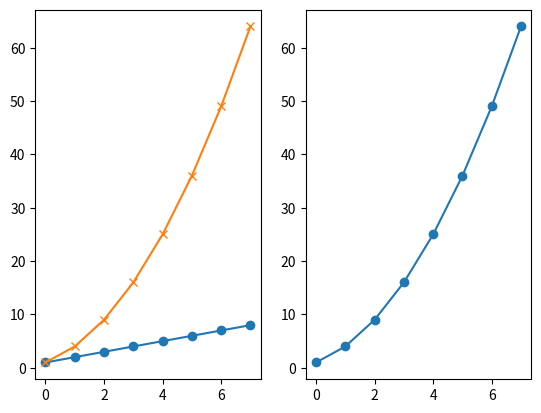
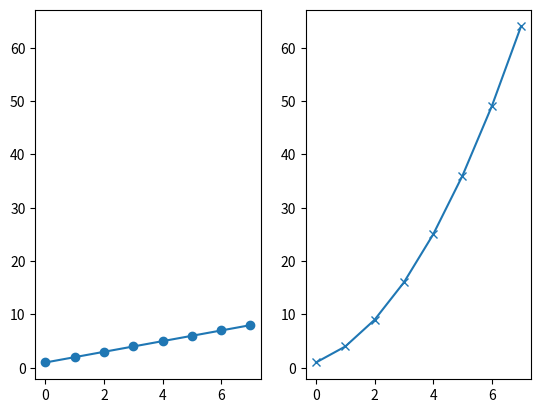
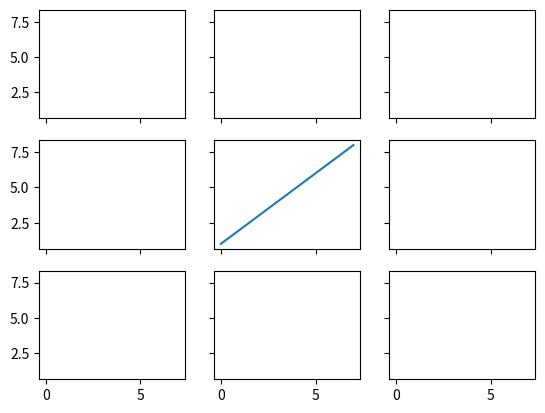
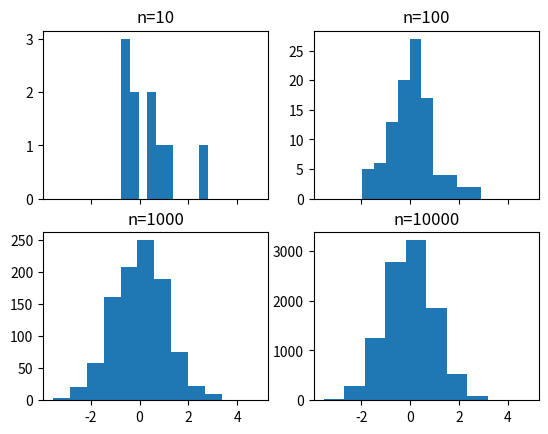
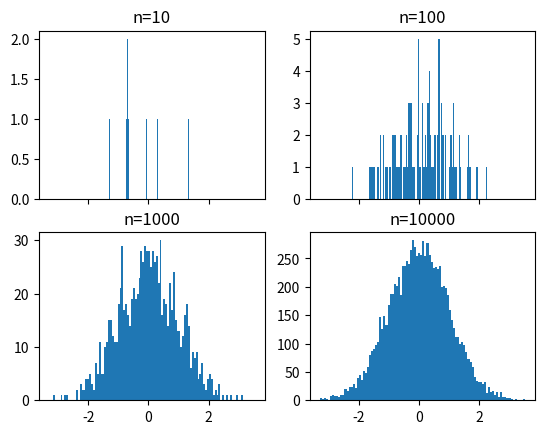
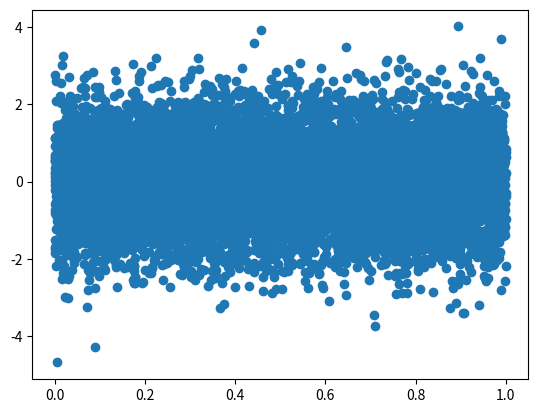
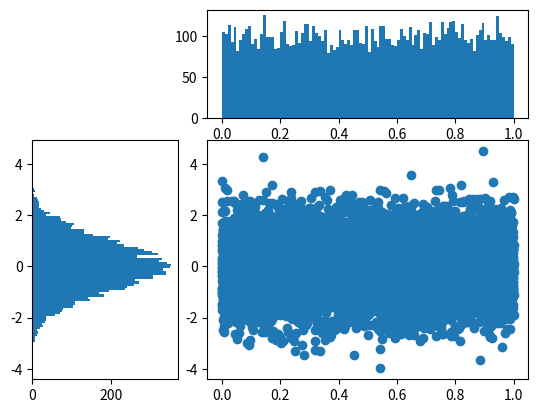

Write the Python code that produced these figures, in order. (Note: this script raises an exception after producing the figures.)

# coding: utf-8

# # Subplots

# In[48]:

get_ipython().magic('matplotlib notebook')

import matplotlib.pyplot as plt
import numpy as np

get_ipython().magic('pinfo plt.subplot')


# In[49]:

plt.figure()
# subplot with 1 row, 2 columns, and current axis is 1st subplot axes
plt.subplot(1, 2, 1)

linear_data = np.array([1,2,3,4,5,6,7,8])

plt.plot(linear_data, '-o')


# In[50]:

exponential_data = linear_data**2 

# subplot with 1 row, 2 columns, and current axis is 2nd subplot axes
plt.subplot(1, 2, 2)
plt.plot(exponential_data, '-o')


# In[51]:

# plot exponential data on 1st subplot axes
plt.subplot(1, 2, 1)
plt.plot(exponential_data, '-x')


# In[52]:

plt.figure()
ax1 = plt.subplot(1, 2, 1)
plt.plot(linear_data, '-o')
# pass sharey=ax1 to ensure the two subplots share the same y axis
ax2 = plt.subplot(1, 2, 2, sharey=ax1)
plt.plot(exponential_data, '-x')


# In[53]:

plt.figure()
# the right hand side is equivalent shorthand syntax
plt.subplot(1,2,1) == plt.subplot(121)


# In[54]:

# create a 3x3 grid of subplots
fig, ((ax1,ax2,ax3), (ax4,ax5,ax6), (ax7,ax8,ax9)) = plt.subplots(3, 3, sharex=True, sharey=True)
# plot the linear_data on the 5th subplot axes 
ax5.plot(linear_data, '-')


# In[55]:

# set inside tick labels to visible
for ax in plt.gcf().get_axes():
    for label in ax.get_xticklabels() + ax.get_yticklabels():
        label.set_visible(True)


# In[56]:

# necessary on some systems to update the plot
plt.gcf().canvas.draw()


# # Histograms

# In[57]:

# create 2x2 grid of axis subplots
fig, ((ax1, ax2), (ax3, ax4)) = plt.subplots(2, 2, sharex=True)
axs = [ax1,ax2,ax3,ax4]

# draw n = 10, 100, 1000, and 10000 samples from the normal distribution and plot corresponding histograms
for n in range(0,len(axs)):
    sample_size = 10**(n+1)
    sample = np.random.normal(loc=0.0, scale=1.0, size=sample_size)
    axs[n].hist(sample)
    axs[n].set_title('n={}'.format(sample_size))


# In[58]:

# repeat with number of bins set to 100
fig, ((ax1, ax2), (ax3, ax4)) = plt.subplots(2, 2, sharex=True)
axs = [ax1,ax2,ax3,ax4]

for n in range(0,len(axs)):
    sample_size = 10**(n+1)
    sample = np.random.normal(loc=0.0, scale=1.0, size=sample_size)
    axs[n].hist(sample, bins=100)
    axs[n].set_title('n={}'.format(sample_size))


# In[59]:

plt.figure()
Y = np.random.normal(loc=0.0, scale=1.0, size=10000)
X = np.random.random(size=10000)
plt.scatter(X,Y)


# In[60]:

# use gridspec to partition the figure into subplots
import matplotlib.gridspec as gridspec

plt.figure()
gspec = gridspec.GridSpec(3, 3)

top_histogram = plt.subplot(gspec[0, 1:])
side_histogram = plt.subplot(gspec[1:, 0])
lower_right = plt.subplot(gspec[1:, 1:])


# In[61]:

Y = np.random.normal(loc=0.0, scale=1.0, size=10000)
X = np.random.random(size=10000)
lower_right.scatter(X, Y)
top_histogram.hist(X, bins=100)
s = side_histogram.hist(Y, bins=100, orientation='horizontal')


# In[62]:

# clear the histograms and plot normed histograms
top_histogram.clear()
top_histogram.hist(X, bins=100, normed=True)
side_histogram.clear()
side_histogram.hist(Y, bins=100, orientation='horizontal', normed=True)
# flip the side histogram's x axis
side_histogram.invert_xaxis()


# In[63]:

# change axes limits
for ax in [top_histogram, lower_right]:
    ax.set_xlim(0, 1)
for ax in [side_histogram, lower_right]:
    ax.set_ylim(-5, 5)


# ![MOOC DATA](moocdata.png "Image")

# # Box and Whisker Plots

# In[64]:

import pandas as pd
normal_sample = np.random.normal(loc=0.0, scale=1.0, size=10000)
random_sample = np.random.random(size=10000)
gamma_sample = np.random.gamma(2, size=10000)

df = pd.DataFrame({'normal': normal_sample, 
                   'random': random_sample, 
                   'gamma': gamma_sample})


# In[65]:

df.describe()


# In[66]:

plt.figure()
# create a boxplot of the normal data, assign the output to a variable to supress output
_ = plt.boxplot(df['normal'], whis='range')


# In[67]:

# clear the current figure
plt.clf()
# plot boxplots for all three of df's columns
_ = plt.boxplot([ df['normal'], df['random'], df['gamma'] ], whis='range')


# In[68]:

plt.figure()
_ = plt.hist(df['gamma'], bins=100)


# In[69]:

import mpl_toolkits.axes_grid1.inset_locator as mpl_il

plt.figure()
plt.boxplot([ df['normal'], df['random'], df['gamma'] ], whis='range')
# overlay axis on top of another 
ax2 = mpl_il.inset_axes(plt.gca(), width='60%', height='40%', loc=2)
ax2.hist(df['gamma'], bins=100)
ax2.margins(x=0.5)


# In[70]:

# switch the y axis ticks for ax2 to the right side
ax2.yaxis.tick_right()


# In[71]:

# if `whis` argument isn't passed, boxplot defaults to showing 1.5*interquartile (IQR) whiskers with outliers
plt.figure()
_ = plt.boxplot([ df['normal'], df['random'], df['gamma'] ] )


# # Heatmaps

# In[72]:

plt.figure()

Y = np.random.normal(loc=0.0, scale=1.0, size=10000)
X = np.random.random(size=10000)
_ = plt.hist2d(X, Y, bins=25)


# In[73]:

plt.figure()
_ = plt.hist2d(X, Y, bins=100)


# In[74]:

# add a colorbar legend
plt.colorbar()


# # Animations

# In[75]:

import matplotlib.animation as animation

n = 100
x = np.random.randn(n)


# In[76]:

# create the function that will do the plotting, where curr is the current frame
def update(curr):
    # check if animation is at the last frame, and if so, stop the animation a
    if curr == n: 
        a.event_source.stop()
    plt.cla()
    bins = np.arange(-4, 4, 0.5)
    plt.hist(x[:curr], bins=bins)
    plt.axis([-4,4,0,30])
    plt.gca().set_title('Sampling the Normal Distribution')
    plt.gca().set_ylabel('Frequency')
    plt.gca().set_xlabel('Value')
    plt.annotate('n = {}'.format(curr), [3,27])


# In[77]:

fig = plt.figure()
a = animation.FuncAnimation(fig, update, interval=100)


# # Interactivity

# In[78]:

plt.figure()
data = np.random.rand(10)
plt.plot(data)

def onclick(event):
    plt.cla()
    plt.plot(data)
    plt.gca().set_title('Event at pixels {},{} \nand data {},{}'.format(event.x, event.y, event.xdata, event.ydata))

# tell mpl_connect we want to pass a 'button_press_event' into onclick when the event is detected
plt.gcf().canvas.mpl_connect('button_press_event', onclick)


# In[79]:

from random import shuffle
origins = ['China', 'Brazil', 'India', 'USA', 'Canada', 'UK', 'Germany', 'Iraq', 'Chile', 'Mexico']

shuffle(origins)

df = pd.DataFrame({'height': np.random.rand(10),
                   'weight': np.random.rand(10),
                   'origin': origins})
df


# In[80]:

plt.figure()
# picker=5 means the mouse doesn't have to click directly on an event, but can be up to 5 pixels away
plt.scatter(df['height'], df['weight'], picker=5)
plt.gca().set_ylabel('Weight')
plt.gca().set_xlabel('Height')


# In[81]:

def onpick(event):
    origin = df.iloc[event.ind[0]]['origin']
    plt.gca().set_title('Selected item came from {}'.format(origin))

# tell mpl_connect we want to pass a 'pick_event' into onpick when the event is detected
plt.gcf().canvas.mpl_connect('pick_event', onpick)

